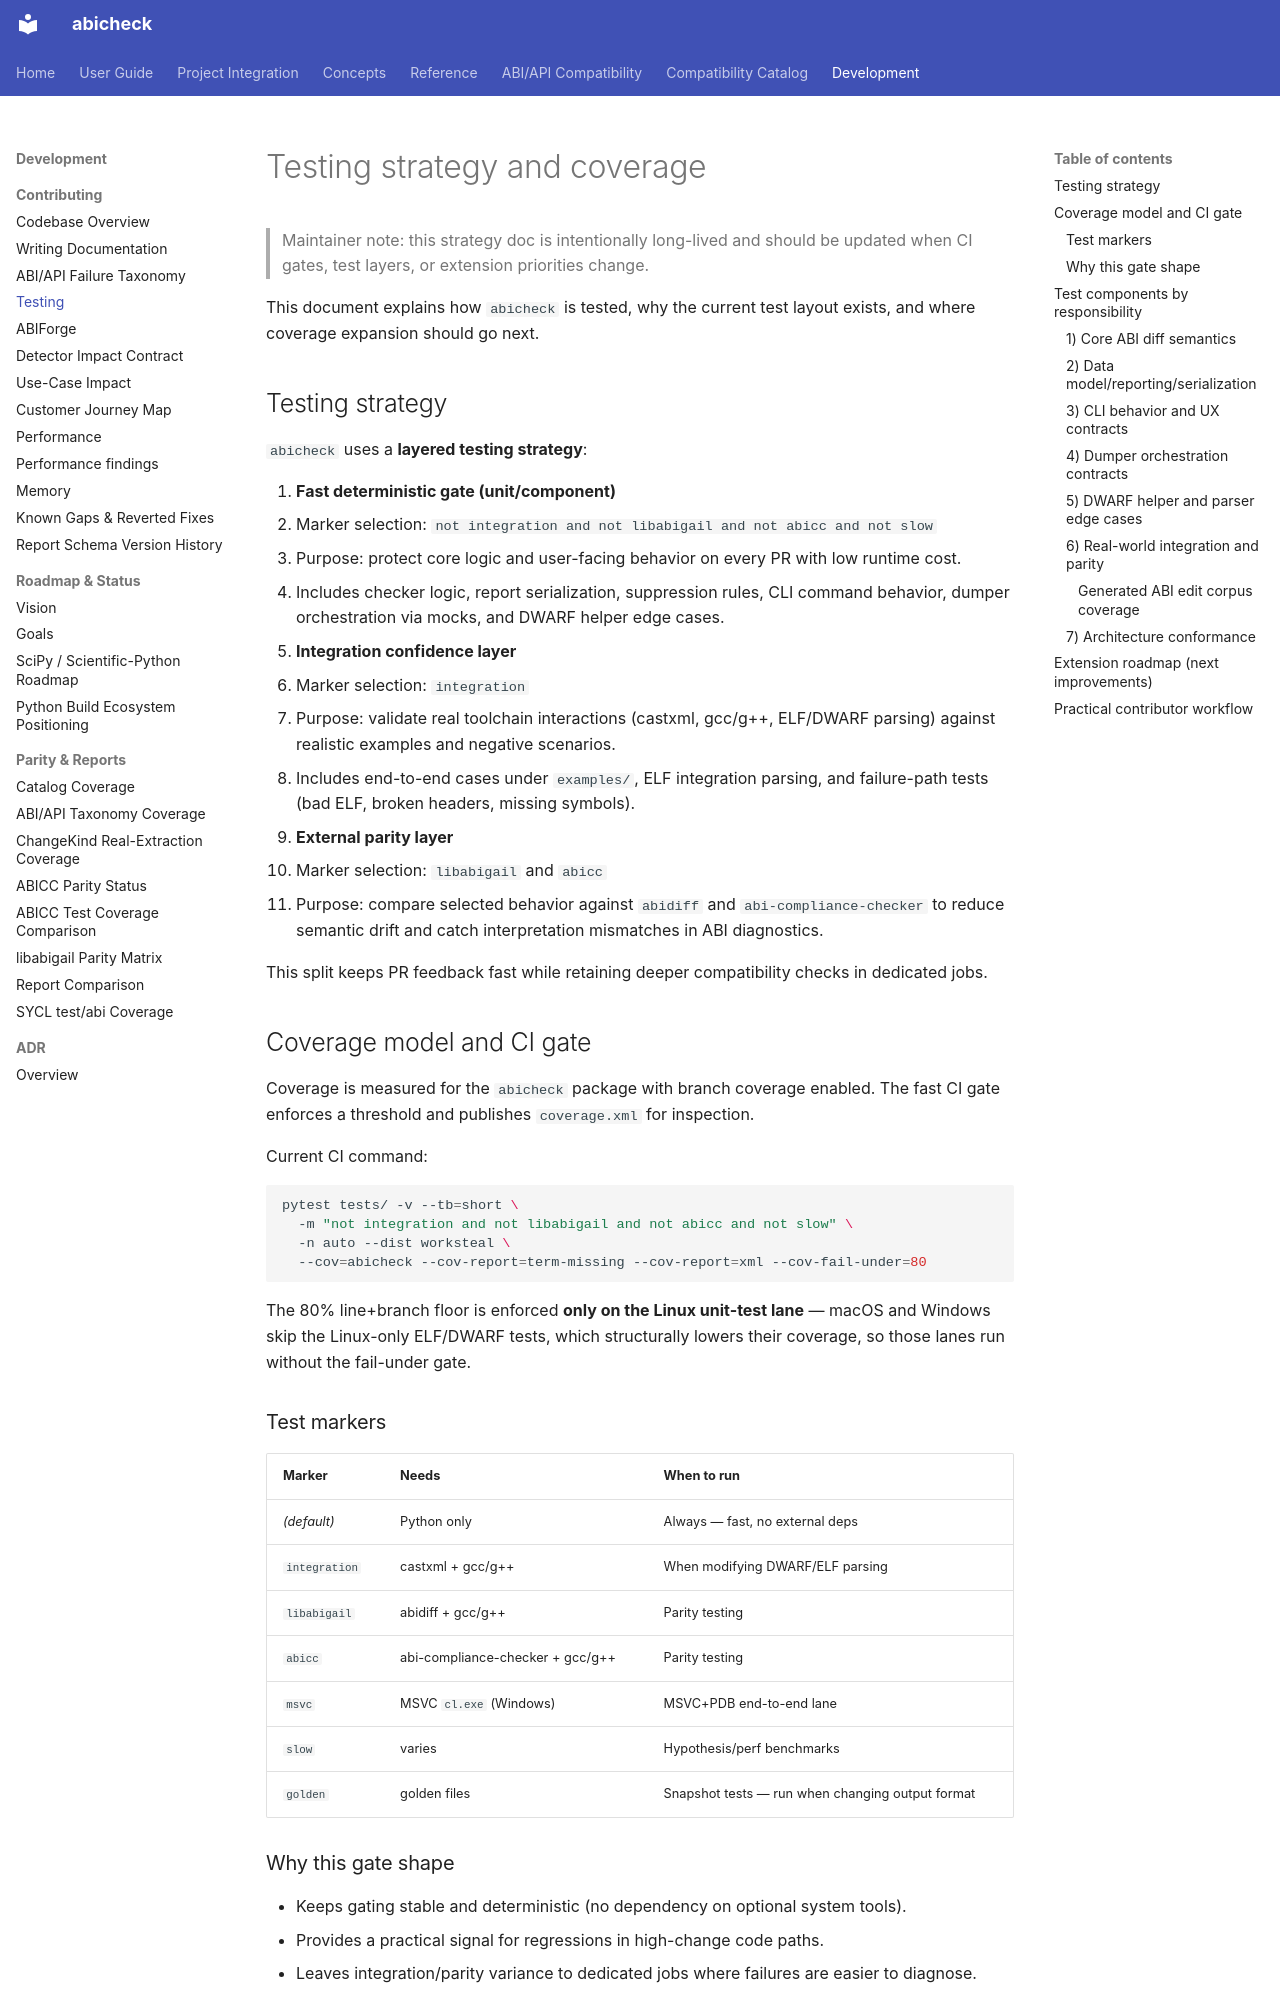

repository: abicheck/abicheck · page: contribute/testing/index.html · generator: mkdocs

# Testing strategy and coverage

> Maintainer note: this strategy doc is intentionally long-lived and should be updated when CI gates, test layers, or extension priorities change.

This document explains how `abicheck` is tested, why the current test layout exists,
and where coverage expansion should go next.

## Testing strategy

`abicheck` uses a **layered testing strategy**:

1. **Fast deterministic gate (unit/component)**
   - Marker selection: `not integration and not libabigail and not abicc and not slow`
   - Purpose: protect core logic and user-facing behavior on every PR with low runtime cost.
   - Includes checker logic, report serialization, suppression rules, CLI command behavior,
     dumper orchestration via mocks, and DWARF helper edge cases.

2. **Integration confidence layer**
   - Marker selection: `integration`
   - Purpose: validate real toolchain interactions (castxml, gcc/g++, ELF/DWARF parsing)
     against realistic examples and negative scenarios.
   - Includes end-to-end cases under `examples/`, ELF integration parsing, and failure-path
     tests (bad ELF, broken headers, missing symbols).

3. **External parity layer**
   - Marker selection: `libabigail` and `abicc`
   - Purpose: compare selected behavior against `abidiff` and `abi-compliance-checker`
     to reduce semantic drift and catch interpretation mismatches in ABI diagnostics.

This split keeps PR feedback fast while retaining deeper compatibility checks in dedicated jobs.

## Coverage model and CI gate

Coverage is measured for the `abicheck` package with branch coverage enabled.
The fast CI gate enforces a threshold and publishes `coverage.xml` for inspection.

Current CI command:

```bash
pytest tests/ -v --tb=short \
  -m "not integration and not libabigail and not abicc and not slow" \
  -n auto --dist worksteal \
  --cov=abicheck --cov-report=term-missing --cov-report=xml --cov-fail-under=80
```

The 80% line+branch floor is enforced **only on the Linux unit-test lane** — macOS
and Windows skip the Linux-only ELF/DWARF tests, which structurally lowers their
coverage, so those lanes run without the fail-under gate.

### Test markers

| Marker | Needs | When to run |
|--------|-------|-------------|
| *(default)* | Python only | Always — fast, no external deps |
| `integration` | castxml + gcc/g++ | When modifying DWARF/ELF parsing |
| `libabigail` | abidiff + gcc/g++ | Parity testing |
| `abicc` | abi-compliance-checker + gcc/g++ | Parity testing |
| `msvc` | MSVC `cl.exe` (Windows) | MSVC+PDB end-to-end lane |
| `slow` | varies | Hypothesis/perf benchmarks |
| `golden` | golden files | Snapshot tests — run when changing output format |

### Why this gate shape

- Keeps gating stable and deterministic (no dependency on optional system tools).
- Provides a practical signal for regressions in high-change code paths.
- Leaves integration/parity variance to dedicated jobs where failures are easier to diagnose.

## Test components by responsibility

### 1) Core ABI diff semantics
- Files like `tests/test_checker.py`, `tests/test_negative.py`, `tests/test_detector_contracts.py`.
- Validates change classification and verdict priority (`BREAKING`, `COMPATIBLE`, `COMPATIBLE_WITH_RISK`, `API_BREAK`, etc.).

### 2) Data model/reporting/serialization
- Files like `tests/test_reporter.py`, `tests/test_sarif.py`, `tests/test_serialization.py`.
- Ensures machine and human outputs remain stable and parseable.

### 3) CLI behavior and UX contracts
- `tests/test_cli_phase1.py`, `tests/test_cli_unit.py`, `tests/test_cli_new_features.py`.
- Covers command success/failure flows, warning messages, output writing, and exit codes.

### 4) Dumper orchestration contracts
- `tests/test_dumper_phase1.py`.
- Covers no-header fallback behavior, castxml/parser wiring, and error propagation.

### 5) DWARF helper and parser edge cases
- dedicated DWARF regression tests,
  `tests/test_phase3_dwarf_helpers.py`.
- Covers nuanced DWARF forms (reference resolution, location decoding, packing/alignment,
  calling conventions, helper fallback behavior).

### 6) Real-world integration and parity
- `tests/test_abi_examples.py`, `tests/test_elf_parse_integration.py`,
  `tests/test_integration_phase2_negative.py`, `tests/test_abidiff_parity.py`,
  `tests/test_abicc_parity.py`, `tests/test_abicc_full_parity.py`,
  `tests/test_sprint7_full_parity.py`, `tests/test_sprint10_abicc_parity.py`.
- Exercises realistic binaries, toolchain outputs, and compatibility expectations.
